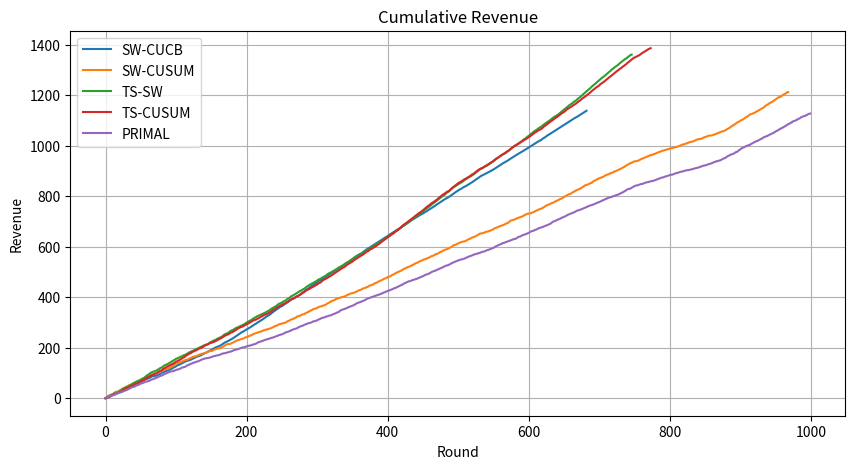
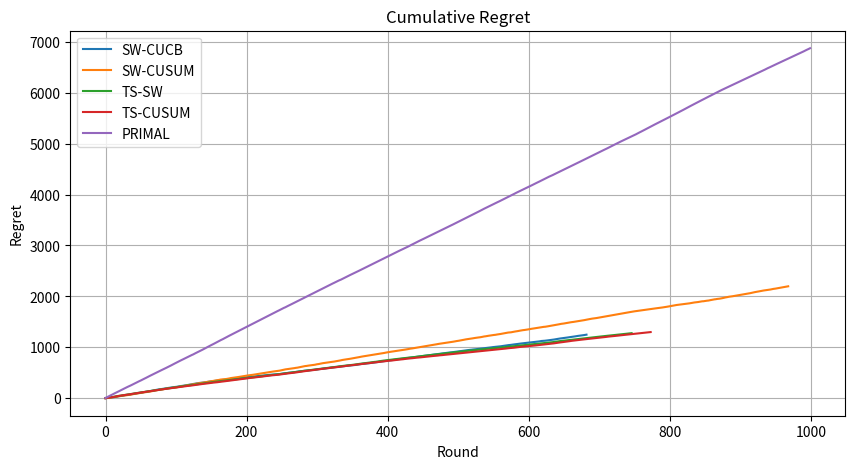
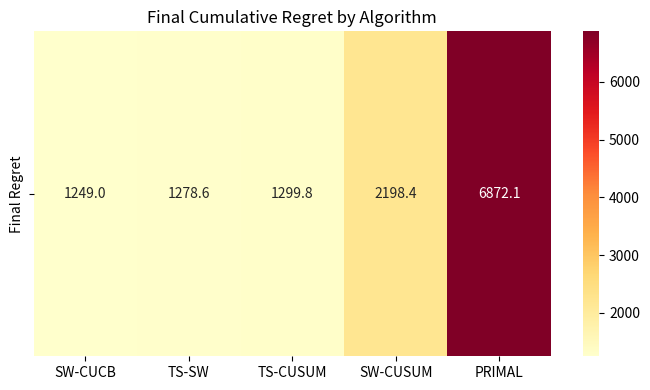
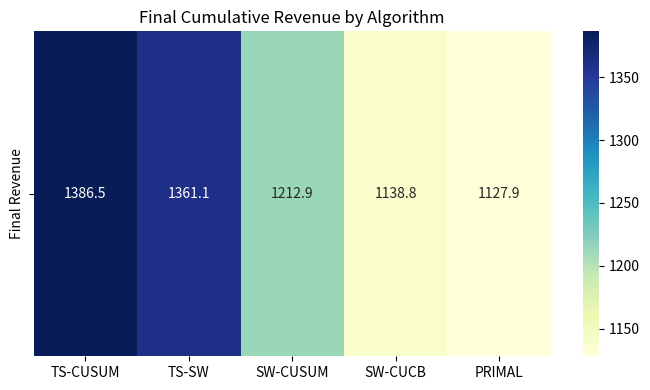
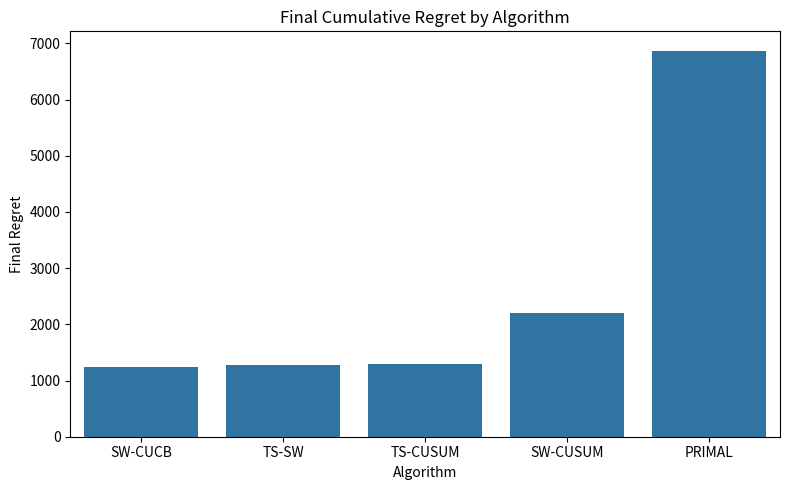
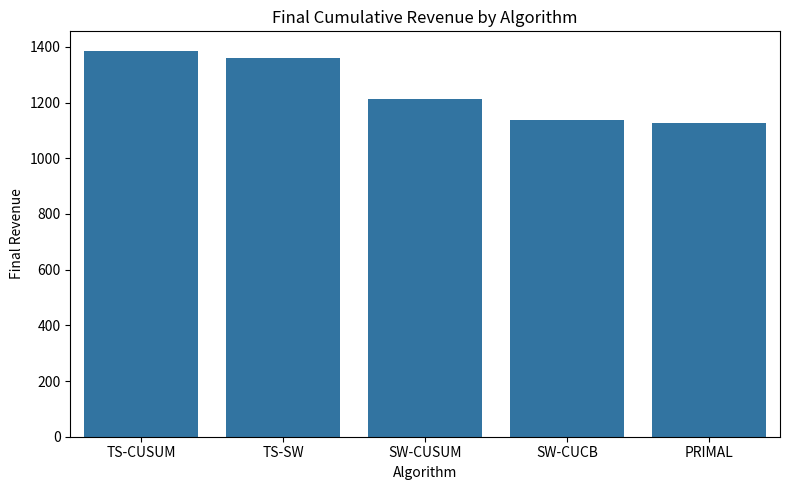
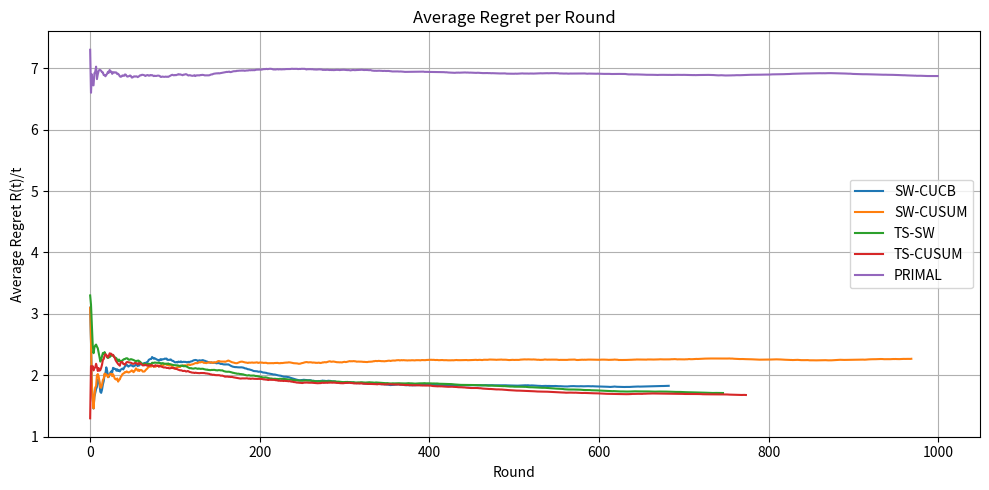

Source code (Python) for these figures, in order:
import numpy as np
import matplotlib.pyplot as plt
import seaborn as sns
import pandas as pd
import os
from collections import deque

# ---------------------------
# ENVIRONMENT
# ---------------------------

class MultiProductBuyer:
    def __init__(self, valuations):
        self.valuations = valuations

    def make_purchases(self, prices):
        return {pid: prices[pid] <= self.valuations[pid] for pid in prices}


class MultiProductPiecewiseStationaryEnvironment:
    def __init__(self, n_products, prices, production_capacity,
                 total_rounds, n_intervals, random_seed=42):
        self.n_products = n_products
        self.prices = prices
        self.production_capacity = production_capacity
        self.total_rounds = total_rounds
        self.n_intervals = n_intervals
        self.rng = np.random.RandomState(random_seed)
        self.interval_length = total_rounds // n_intervals
        self.valuation_distributions = self._generate_distributions()
        self.reset()

    def _generate_distributions(self):
        dists = []
        for _ in range(self.n_intervals):
            dists.append({
                pid: (self.rng.uniform(0.0, 0.5),
                      self.rng.uniform(0.5, 1.0))
                for pid in range(self.n_products)
            })
        return dists

    def reset(self):
        self.current_round = 0
        self.remaining_inventory = self.production_capacity

    def _generate_buyer(self):
        idx = min(self.current_round // self.interval_length,
                  self.n_intervals - 1)
        return MultiProductBuyer({
            pid: self.rng.uniform(*self.valuation_distributions[idx][pid])
            for pid in range(self.n_products)
        })

    def step(self, prices):
        if self.remaining_inventory <= 0 or self.current_round >= self.total_rounds:
            return None, {}, True

        buyer = self._generate_buyer()
        purchases = buyer.make_purchases(prices)
        rewards = {}
        for pid, bought in purchases.items():
            if bought and self.remaining_inventory > 0:
                rewards[pid] = prices[pid]
                self.remaining_inventory -= 1
            else:
                rewards[pid] = 0.0

        self.current_round += 1
        done = (self.remaining_inventory <= 0 or
                self.current_round >= self.total_rounds)
        return {"purchases": purchases}, rewards, done

    def get_buyer_valuations(self):
        return self._generate_buyer().valuations
# ---------------------------
# ALGORITHMS
# ---------------------------

class SlidingWindowCUCB:
    def __init__(self, n_products, prices, window_size,
                 delta=None, cusum_threshold=None):
        self.n_products = n_products
        self.prices = prices
        self.window_size = window_size
        self.delta = delta
        self.threshold = cusum_threshold
        self.reset()

    def reset(self):
        self.t = 0
        self.windows = [
            [deque(maxlen=self.window_size) for _ in self.prices]
            for _ in range(self.n_products)
        ]
        self.stats = [0.0] * self.n_products
        self.change = [False] * self.n_products
        self._cumulative_regret = 0.0

    def select_prices(self):
        self.t += 1
        selected = {}
        for i in range(self.n_products):
            ucbs = []
            for j in range(len(self.prices)):
                hist = self.windows[i][j]
                if not hist or self.change[i]:
                    ucbs.append(float('inf'))
                else:
                    ucbs.append(
                        np.mean(hist) +
                        np.sqrt((2 * np.log(self.t)) / len(hist))
                    )
            selected[i] = self.prices[np.argmax(ucbs)]
        return selected

    def update(self, selected_prices, rewards):
        for i, price in selected_prices.items():
            j = self.prices.index(price)
            r = rewards[i]
            self.windows[i][j].append(r)
            if self.delta is not None and self.threshold is not None:
                self.stats[i] += r - self.delta
                if self.stats[i] > self.threshold:
                    self.windows[i] = [
                        deque(maxlen=self.window_size) for _ in self.prices
                    ]
                    self.stats[i] = 0.0
                    self.change[i] = True
                else:
                    self.change[i] = False

    def track_regret(self, rewards, valuations):
        for p in rewards:
            optimal = max([price for price in self.prices if price <= valuations[p]], default=0.0)
            self._cumulative_regret += optimal - rewards[p]

    def get_cumulative_regret(self):
        return self._cumulative_regret


class ThompsonSamplingSlidingWindow:
    def __init__(self, n_products, prices, window_size=50):
        self.n_products = n_products
        self.prices = prices
        self.window_size = window_size
        self.rewards = [[[] for _ in prices] for _ in range(n_products)]
        self.last_actions = {}
        self._cumulative_regret = 0.0

    def select_prices(self):
        selected = {}
        for i in range(self.n_products):
            samples = []
            for j in range(len(self.prices)):
                h = self.rewards[i][j]
                alpha = 1 + sum(h)
                beta = 1 + len(h) - sum(h)
                samples.append(np.random.beta(alpha, beta))
            best = np.argmax(samples)
            selected[i] = self.prices[best]
            self.last_actions[i] = self.prices[best]
        return selected

    def update(self, selected_prices, rewards):
        for i, price in selected_prices.items():
            j = self.prices.index(price)
            self.rewards[i][j].append(rewards[i])
            if len(self.rewards[i][j]) > self.window_size:
                self.rewards[i][j].pop(0)

    def track_regret(self, rewards, valuations):
        for i in range(self.n_products):
            optimal = max([p for p in self.prices if p <= valuations[i]], default=0.0)
            actual = self.last_actions[i] if valuations[i] >= self.last_actions[i] else 0.0
            self._cumulative_regret += optimal - actual

    def get_cumulative_regret(self):
        return self._cumulative_regret


class ThompsonSamplingCUSUM(ThompsonSamplingSlidingWindow):
    def __init__(self, n_products, prices, delta, threshold):
        super().__init__(n_products, prices)
        self.delta = delta
        self.threshold = threshold
        self.stats = [0.0] * n_products
        self.recent = [[] for _ in range(n_products)]

    def update(self, selected_prices, rewards):
        super().update(selected_prices, rewards)
        for i, price in selected_prices.items():
            j = self.prices.index(price)
            self.recent[i].append(rewards[i])
            if len(self.recent[i]) > 25:
                self.recent[i].pop(0)
            mean_est = np.mean(self.recent[i]) if self.recent[i] else 0
            self.stats[i] += rewards[i] - mean_est - self.delta
            if self.stats[i] > self.threshold:
                self.rewards[i] = [[] for _ in self.prices]
                self.stats[i] = 0.0
                self.recent[i] = []


class PerProductPrimalDual:
    def __init__(self, price_candidates, learning_rate=0.1):
        self.price_candidates = price_candidates
        self.learning_rate = learning_rate
        self.weights = np.ones(len(price_candidates))

    def select_price(self):
        probs = self.weights / np.sum(self.weights)
        idx = np.random.choice(len(self.price_candidates), p=probs)
        return self.price_candidates[idx], idx

    def update(self, idx, reward, dual_penalty):
        gain = reward - dual_penalty
        self.weights[idx] *= np.exp(self.learning_rate * gain)


class PrimalDualMultipleProducts:
    def __init__(self, price_candidates, n_products,
                 inventory, n_rounds, learning_rate=0.01):
        self.learners = [
            PerProductPrimalDual(price_candidates, learning_rate)
            for _ in range(n_products)
        ]
        self.lambda_dual = 0.0
        self.n_products = n_products
        self.inventory = inventory
        self.n_rounds = n_rounds
        self.learning_rate = learning_rate

    def select_prices(self):
        prices = {}
        indices = {}
        for pid, learner in enumerate(self.learners):
            price, idx = learner.select_price()
            prices[pid] = price
            indices[pid] = idx
        return prices, indices

    def update(self, indices, purchases, rewards):
        consumption = sum(purchases.values())
        grad = consumption - (self.inventory / self.n_rounds)
        self.lambda_dual = max(0.0, self.lambda_dual +
                               self.learning_rate * grad)
        for pid in range(self.n_products):
            self.learners[pid].update(
                indices[pid], rewards[pid], self.lambda_dual
            )

    def run(self, env):
        revs, regs = [], []
        env.reset()
        done = False
        while not done:
            prices, indices = self.select_prices()
            buyer_info, reward, done = env.step(prices)
            self.update(indices, buyer_info["purchases"], reward)
            r = sum(reward.values())
            revs.append(r)
            regs.append(8.0 - r)
        return np.cumsum(revs), np.cumsum(regs)
# ---------------------------
# RUN & PLOT
# ---------------------------

n_products = 8
prices = [round(0.1 * i, 1) for i in range(1, 11)]
env_cfg = dict(
    n_products=n_products,
    prices=prices,
    production_capacity=500 * n_products,
    total_rounds=1000,
    n_intervals=8,
    random_seed=42
)

agents = [
    ("SW-CUCB", SlidingWindowCUCB(n_products, prices, window_size=20)),
    ("SW-CUSUM", SlidingWindowCUCB(n_products, prices, window_size=20,
                                   delta=0.0106, cusum_threshold=1.8)),
    ("TS-SW", ThompsonSamplingSlidingWindow(n_products, prices,
                                            window_size=20)),
    ("TS-CUSUM", ThompsonSamplingCUSUM(n_products, prices,
                                       delta=0.025, threshold=1.67)),
]

results = {}
for name, agent in agents:
    if hasattr(agent, 'reset'):
        agent.reset()
    env = MultiProductPiecewiseStationaryEnvironment(**env_cfg)
    rev, reg = [], []
    done = False
    while not done:
        selected = agent.select_prices()
        _, reward, done = env.step(selected)
        valuations = env.get_buyer_valuations()
        if hasattr(agent, 'track_regret'):
            agent.track_regret(reward, valuations)
        agent.update(selected, reward)
        rev.append(sum(reward.values()))
        if hasattr(agent, 'get_cumulative_regret'):
            reg.append(agent.get_cumulative_regret())
    results[name] = (np.cumsum(rev), np.array(reg))

# Add PrimalDual
primal = PrimalDualMultipleProducts(
    prices, n_products,
    env_cfg["production_capacity"],
    env_cfg["total_rounds"]
)
pd_env = MultiProductPiecewiseStationaryEnvironment(**env_cfg)
results["PRIMAL"] = primal.run(pd_env)

# Save folder
os.makedirs("results/final_comparison", exist_ok=True)

# Plot Revenue
plt.figure(figsize=(10, 5))
for name, (rev, _) in results.items():
    plt.plot(rev, label=name)
plt.title("Cumulative Revenue")
plt.xlabel("Round")
plt.ylabel("Revenue")
plt.legend()
plt.grid(True)
plt.savefig("results/final_comparison/revenue.png")
plt.show()

# Plot Regret
plt.figure(figsize=(10, 5))
for name, (_, reg) in results.items():
    if reg is not None and len(reg) > 0:
        plt.plot(reg, label=name)
plt.title("Cumulative Regret")
plt.xlabel("Round")
plt.ylabel("Regret")
plt.legend()
plt.grid(True)
plt.savefig("results/final_comparison/regret.png")
plt.show()

# Heatmaps
final_regret = {name: reg[-1] if len(reg) > 0 else None for name, (_, reg) in results.items()}
df_regret = pd.DataFrame.from_dict(final_regret, orient="index", columns=["Final Regret"]).sort_values("Final Regret")
plt.figure(figsize=(7, 4))
sns.heatmap(df_regret.T, annot=True, fmt=".1f", cmap="YlOrRd", cbar=True)
plt.title("Final Cumulative Regret by Algorithm")
plt.tight_layout()
plt.savefig("results/final_comparison/heatmap_regret.png")
plt.show()

final_revenue = {name: rev[-1] for name, (rev, _) in results.items()}
df_revenue = pd.DataFrame.from_dict(final_revenue, orient="index", columns=["Final Revenue"]).sort_values("Final Revenue", ascending=False)
plt.figure(figsize=(7, 4))
sns.heatmap(df_revenue.T, annot=True, fmt=".1f", cmap="YlGnBu", cbar=True)
plt.title("Final Cumulative Revenue by Algorithm")
plt.tight_layout()
plt.savefig("results/final_comparison/heatmap_revenue.png")
plt.show()

# Bar charts
plt.figure(figsize=(8, 5))
sns.barplot(x=df_regret.index, y="Final Regret", data=df_regret.reset_index())
plt.title("Final Cumulative Regret by Algorithm")
plt.xlabel("Algorithm")
plt.ylabel("Final Regret")
plt.tight_layout()
plt.savefig("results/final_comparison/bar_regret.png")
plt.show()

plt.figure(figsize=(8, 5))
sns.barplot(x=df_revenue.index, y="Final Revenue", data=df_revenue.reset_index())
plt.title("Final Cumulative Revenue by Algorithm")
plt.xlabel("Algorithm")
plt.ylabel("Final Revenue")
plt.tight_layout()
plt.savefig("results/final_comparison/bar_revenue.png")
plt.show()


# Plot Average Regret per Round
plt.figure(figsize=(10, 5))
for name, (_, reg) in results.items():
    avg_reg = np.array([reg[t] / (t + 1) for t in range(len(reg))])
    plt.plot(avg_reg, label=name)
plt.title("Average Regret per Round")
plt.xlabel("Round")
plt.ylabel("Average Regret R(t)/t")
plt.legend()
plt.grid(True)
plt.tight_layout()
plt.savefig("results/final_comparison/avg_regret.png")
plt.show()
